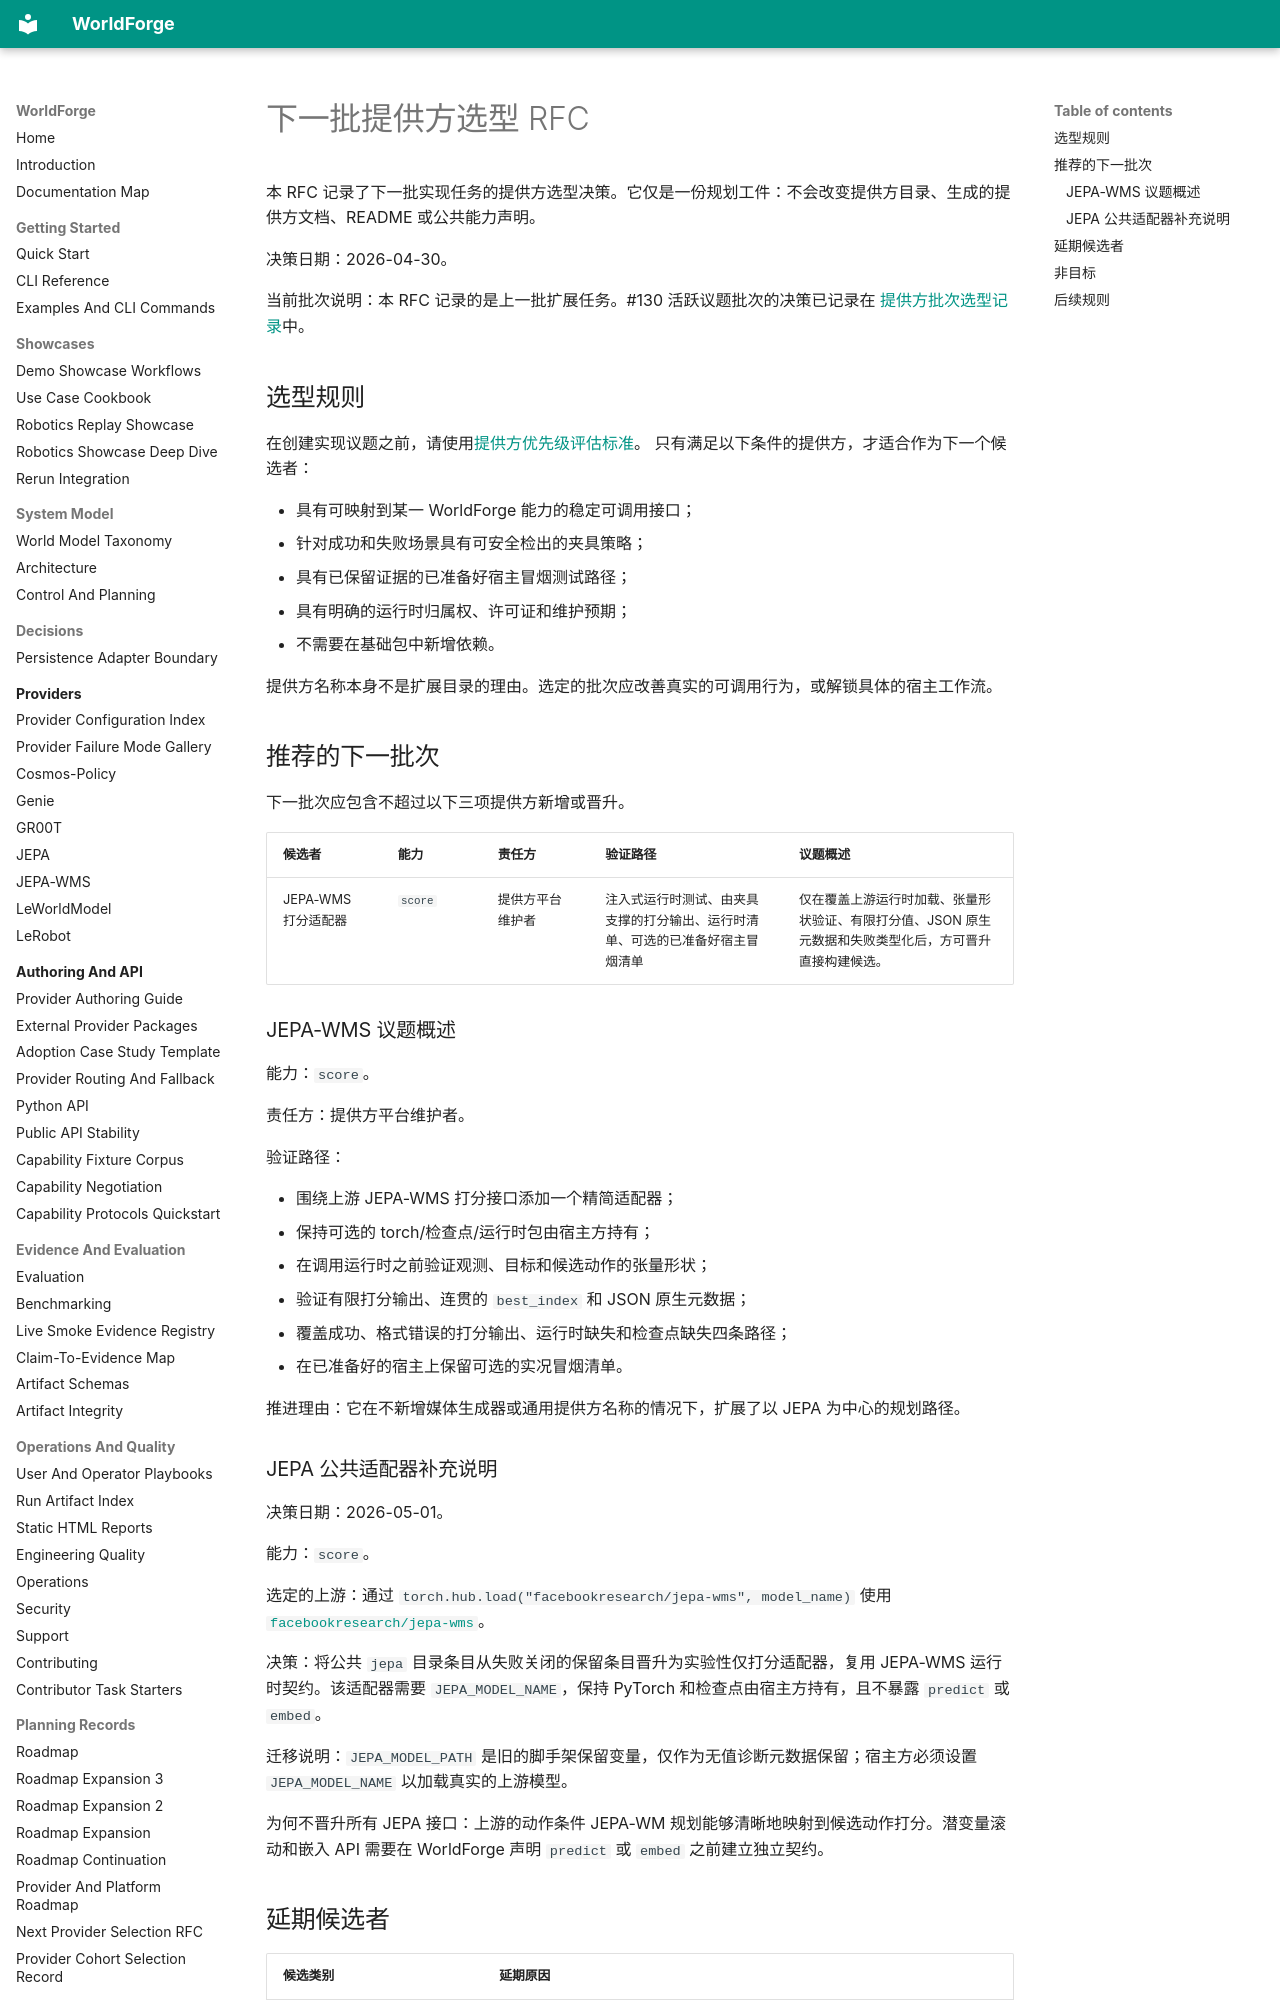

repository: AbdelStark/worldforge · page: provider-selection-rfc.zh/index.html · generator: mkdocs

# 下一批提供方选型 RFC

本 RFC 记录了下一批实现任务的提供方选型决策。它仅是一份规划工件：不会改变提供方目录、生成的提供方文档、README 或公共能力声明。

决策日期：2026-04-30。

当前批次说明：本 RFC 记录的是上一批扩展任务。#130 活跃议题批次的决策已记录在
[提供方批次选型记录](./provider-cohort-selection.md)中。

## 选型规则

在创建实现议题之前，请使用[提供方优先级评估标准](./provider-platform-roadmap.md#provider-prioritization-rubric)。
只有满足以下条件的提供方，才适合作为下一个候选者：

- 具有可映射到某一 WorldForge 能力的稳定可调用接口；
- 针对成功和失败场景具有可安全检出的夹具策略；
- 具有已保留证据的已准备好宿主冒烟测试路径；
- 具有明确的运行时归属权、许可证和维护预期；
- 不需要在基础包中新增依赖。

提供方名称本身不是扩展目录的理由。选定的批次应改善真实的可调用行为，或解锁具体的宿主工作流。

## 推荐的下一批次

下一批次应包含不超过以下三项提供方新增或晋升。

| 候选者 | 能力 | 责任方 | 验证路径 | 议题概述 |
| --- | --- | --- | --- | --- |
| JEPA-WMS 打分适配器 | `score` | 提供方平台维护者 | 注入式运行时测试、由夹具支撑的打分输出、运行时清单、可选的已准备好宿主冒烟清单 | 仅在覆盖上游运行时加载、张量形状验证、有限打分值、JSON 原生元数据和失败类型化后，方可晋升直接构建候选。 |

### JEPA-WMS 议题概述

能力：`score`。

责任方：提供方平台维护者。

验证路径：

- 围绕上游 JEPA-WMS 打分接口添加一个精简适配器；
- 保持可选的 torch/检查点/运行时包由宿主方持有；
- 在调用运行时之前验证观测、目标和候选动作的张量形状；
- 验证有限打分输出、连贯的 `best_index` 和 JSON 原生元数据；
- 覆盖成功、格式错误的打分输出、运行时缺失和检查点缺失四条路径；
- 在已准备好的宿主上保留可选的实况冒烟清单。

推进理由：它在不新增媒体生成器或通用提供方名称的情况下，扩展了以 JEPA 为中心的规划路径。
